Run: headless pygame with SDL's dummy video driver; simulated clock (each Clock.tick advances the game by its frame time, no real sleeping); random seed 0; keys injected as events and as key.get_pressed() state; mouse plan: one left click at the window centre at the start of phase 2, then a move to the lower-right quarter at the start of phase 3.
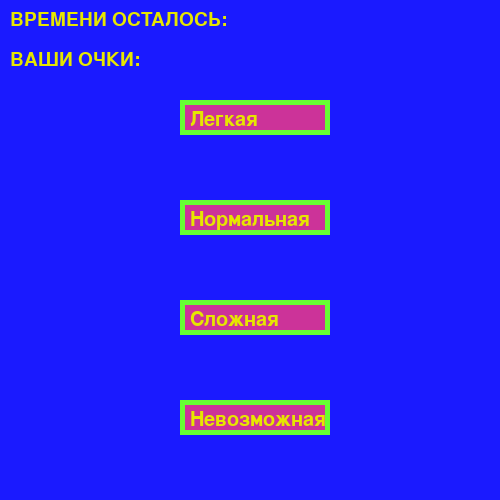
Frame 1 of 4 · flips 1–60 · no input
Frame 2 of 4 · flips 61–180 · clicked the window centre · tapped SPACE, RETURN · held RIGHT (→), D · screen unchanged from frame 1, image omitted
Frame 3 of 4 · flips 181–300 · moved the mouse to the lower-right quarter · held DOWN (↓), S · screen unchanged from frame 2, image omitted
Frame 4 of 4 · flips 301–420 · held LEFT (←), A, UP (↑), W · screen unchanged from frame 3, image omitted

The pygame program that drew these frames:

import pygame
import time
import random
import sys
pygame.init()
class Rect():
    def __init__(self, x, y, width , height, font_size, frame_size):
        self.x = x
        self.y = y
        self.width = width
        self.height = height
        self.font_size = font_size
        self.frame_size = frame_size
        self.name = pygame.Rect(self.x, self.y, self.width, self.height)
        self.font = pygame.font.Font(None, self.font_size)
    def painter(self, color, frame_color):
            pygame.draw.rect(window, color, self.name)
            pygame.draw.rect(window, frame_color, self.name, self.frame_size)
    def show_text(self, x_shift, y_shift, text = 'CLICK'):
        text = self.font.render(text, True, text_color)
        window.blit(text, (self.x + x_shift, self.y + y_shift))
#Цвета
card_color = (204, 51, 153)
background = (26, 26, 255)
frame_color = (102, 255, 51)
text_color = (230, 230, 0)
green = (51, 204, 51)
red = (255, 51, 0)
grey = (128, 128, 128)
#Переменные
amount_card = 0
complexity_choice = -10
play_again_choice = 0
points = 0
timer = 0
amount_cards = 0
x = 20
y = 150
time_wait = 0
wait_complexity = 0
wait = wait_complexity


choice_cards = list()
window = pygame.display.set_mode((500 , 500))
window.fill(background)

fps = pygame.time.Clock()
easy_choice = Rect(180, 100, 150 , 35, 30, 5)
normal_choice = Rect(180, 200, 150 , 35, 30, 5)

hard_choice = Rect(180, 300, 150 , 35, 30, 5)
impossible_choice = Rect(180, 400, 150 , 35, 30, 5)
choice_cards.append(easy_choice)
choice_cards.append(normal_choice)
choice_cards.append(hard_choice)
choice_cards.append(impossible_choice)
counter_text = Rect(0, 0, 70, 80, 28, 5)
counter = Rect(240, 0, 70, 80, 28, 5)
points_text = Rect(0, 40, 70, 80, 28, 5)
points_counter = Rect(150, 40, 70, 80, 28, 5)
play_again_rect = Rect(100, 240 , 100, 40, 40, 5)
exit_game = Rect(250, 240, 100, 40 , 40, 5)
play = True
choice = True
continue_playing = True

play_again = [play_again_rect, exit_game]

pygame.display.set_caption('Clicker By DLNATE')
lose_or_win =  pygame.font.Font(None, 60)
lose_txt = lose_or_win.render('Game over!', True, text_color)
win_txt = lose_or_win.render('Ты победил!', True, text_color)
def create_cards(amount_cards, x, y):
    x = 20
    y = 150
    for i in range(amount_cards):
        rect = Rect(x, y, 70, 80, 28, 5)
        cards.append(rect)  
        x += 100
        if  i % 5 == 0 and i != 0:
            x = 20
            y += 100
while continue_playing == True:
    for event in pygame.event.get():
       if event.type == pygame.QUIT:
           sys.exit()
    window.fill(background)
    points_text.painter(background, background)
    counter_text.painter(background, background)
    counter_text.show_text(10, 10, 'ВРЕМЕНИ ОСТАЛОСЬ:')
    points_text.show_text(10, 10, 'ВАШИ ОЧКИ:')
    easy_choice.painter(card_color, frame_color)
    easy_choice.show_text(10, 10, 'Легкая')
    normal_choice.painter(card_color, frame_color)
    normal_choice.show_text(10, 10, 'Нормальная')
    hard_choice.painter(card_color, frame_color)
    hard_choice.show_text(10, 10, 'Сложная')
    impossible_choice.painter(card_color, frame_color)
    impossible_choice.show_text(10, 10, 'Невозможная')
    while choice == True:
        play_again_choice = 0
        for event in pygame.event.get():
            if event.type == pygame.QUIT:
                sys.exit()
            if event.type == pygame.MOUSEBUTTONDOWN and event.button == 1:
                x_pos, y_pos = event.pos
                for i in range(4):
                    if choice_cards[i].name.collidepoint(x_pos, y_pos):
                        choice_cards[i].painter(grey, grey)
                        pygame.display.update()
                        time.sleep(0.5)
                        window.fill(background)
                        choice = False
                        complexity_choice = i
                        play = True
        pygame.display.update()
        fps.tick(60)
    if complexity_choice == 0:
        amount_cards = 5
        timer = 20
        wait_complexity = 30
    elif complexity_choice == 1:
        amount_cards = 11 
        timer = 15
        wait_complexity = 25
    elif complexity_choice == 2:
        amount_cards = 16
        timer = 15
        wait_complexity = 25
    elif complexity_choice == 3:
        amount_cards = 16
        timer = 15
        wait_complexity = 20
    cards = list()
    create_cards(amount_cards, x, y)
    counter_text.show_text(10, 10, 'ВРЕМЕНИ ОСТАЛОСЬ:')
    points_text.show_text(10, 10, 'ВАШИ ОЧКИ:')
    while play == True:
        points_str = str(points)
        time_str = str(timer)
        points_counter.painter(background, background)
        points_counter.show_text(0, 10, points_str)
        counter.painter(background, background)
        counter.show_text(0, 10, time_str)
        time_wait += 1
        if timer != 0 and points != 5:
            if time_wait == 60:
                timer -= 1
                time_wait = 0      
            if wait == 0:
                where_will_title = random.randint(0,len(cards) - 1)
                for i in range(amount_cards):
                    cards[i].painter(card_color, frame_color)
                cards[where_will_title].show_text(6, 30)
                wait = wait_complexity
            else:
                wait -= 1
            for event in pygame.event.get():
                if event.type == pygame.QUIT:
                    sys.exit()
                if event.type == pygame.MOUSEBUTTONDOWN and event.button == 1:
                    x,y = event.pos
                    for i in range(amount_cards):
                        if cards[i].name.collidepoint(x,y):
                            if where_will_title == i:
                                cards[i].painter(green, frame_color)
                                points += 1
                            else:
                                cards[i].painter(red, frame_color)
                                points -= 1
                if event.type == pygame.KEYDOWN:
                    if event.key == pygame.K_z:
                        sys.exit()
            fps.tick(60)
        if timer == 0:
            window.fill(background)
            window.blit(lose_txt, (125, 250))
            pygame.display.update()
            time.sleep(2)
            window.fill(background)
            pygame.display.update()
            play_again_rect.show_text(-25, -50, 'Хотите ли вы играть снова?')
            while play_again_choice == 0:
                play_again_rect.painter(card_color, frame_color)
                play_again_rect.show_text(20, 5, 'Да')
                exit_game.painter(card_color, frame_color)
                exit_game.show_text(20, 5, 'Нет')
                pygame.display.update()
                for event in pygame.event.get():
                    if event.type == pygame.MOUSEBUTTONDOWN and event.button == 1:
                        x_pos,y_pos = event.pos
                        for i in range(2):
                            if play_again[i].name.collidepoint(x_pos, y_pos):
                                play_again[i].painter(grey, grey)
                                pygame.display.update()
                                time.sleep(0.3)
                                if play_again[i] == play_again_rect:
                                    choice = True
                                    play = False
                                    points = 0
                                    window.fill(background)
                                    pygame.display.update()
                                    timer = 2
                                    play_again_choice = 1
                                else:
                                    sys.exit()
            pygame.display.update()
        elif points == 5:
            window.fill(background)
            window.blit(win_txt, (125, 250))
            pygame.display.update()
            time.sleep(2)
            window.fill(background)
            pygame.display.update()
            play_again_rect.show_text(-25, -50, 'Хотите ли вы играть снова?')
            while play_again_choice == 0:
                play_again_rect.painter(card_color, frame_color)
                play_again_rect.show_text(20, 5, 'Да')
                exit_game.painter(card_color, frame_color)
                exit_game.show_text(20, 5, 'Нет')
                pygame.display.update()
                for event in pygame.event.get():
                    if event.type == pygame.MOUSEBUTTONDOWN and event.button == 1:
                        x_pos,y_pos = event.pos
                        for i in range(2):
                            if play_again[i].name.collidepoint(x_pos, y_pos):
                                play_again[i].painter(grey, grey)
                                pygame.display.update()
                                time.sleep(0.3)
                                if play_again[i] == play_again_rect:
                                    choice = True
                                    play = False
                                    points = 0
                                    window.fill(background)
                                    pygame.display.update()
                                    timer = 2
                                    play_again_choice = 1
                                else:
                                    sys.exit()
        pygame.display.update()
    fps.tick(60)
    pygame.display.update()
